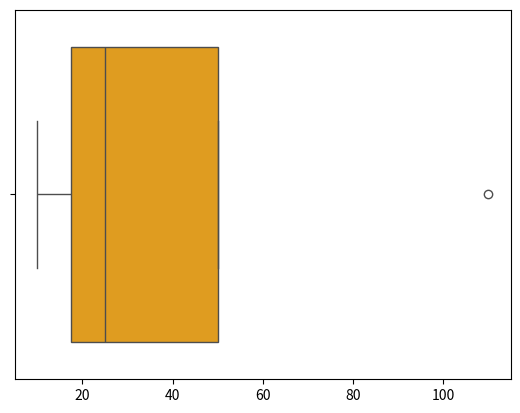

Write Python code to recreate this figure.
import matplotlib.pyplot as plt
import seaborn as sns 
def main():
    #generally used to detect outliers in the data
    sns.boxplot(x = [10,20,30,110] , color = 'orange')
     
    plt.show()
if __name__ == "__main__":
    main()
    
    
    
